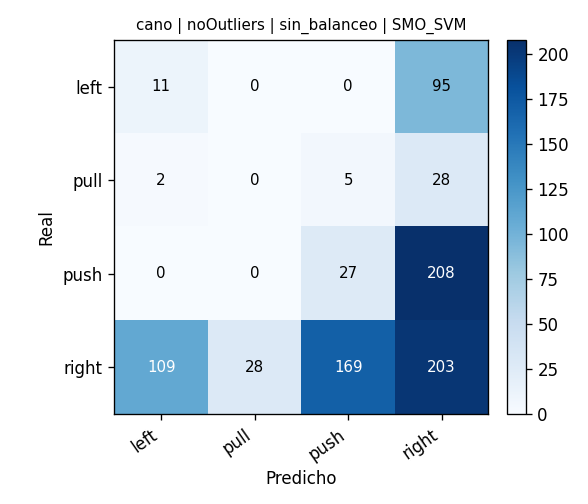

The table this chart was drawn from, first rows:
, pred_left, pred_pull, pred_push, pred_right
real_left, 11, 0, 0, 95
real_pull, 2, 0, 5, 28
real_push, 0, 0, 27, 208
real_right, 109, 28, 169, 203
